Run: headless pygame with SDL's dummy video driver; simulated clock (each Clock.tick advances the game by its frame time, no real sleeping); random seed 0; keys injected as events and as key.get_pressed() state; no mouse input.
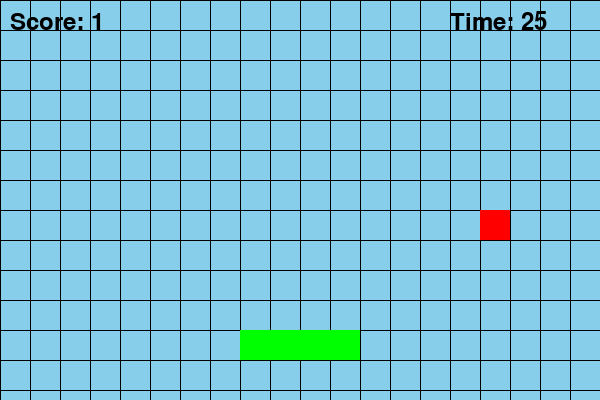
Frame 1 of 4 · flips 1–60 · no input
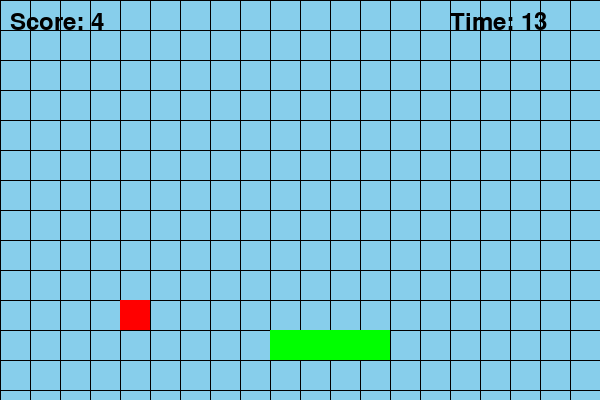
Frame 2 of 4 · flips 61–180 · tapped SPACE, RETURN · held RIGHT (→), D
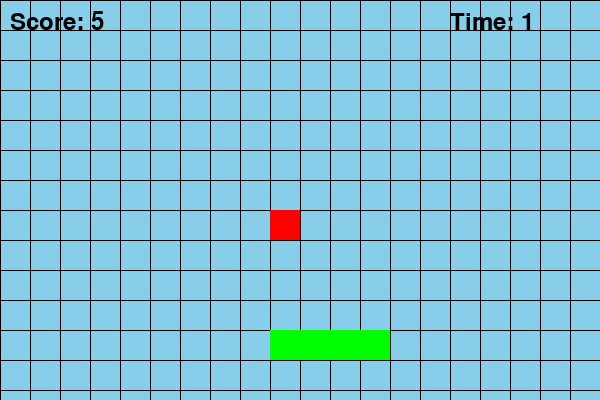
Frame 3 of 4 · flips 181–300 · held DOWN (↓), S
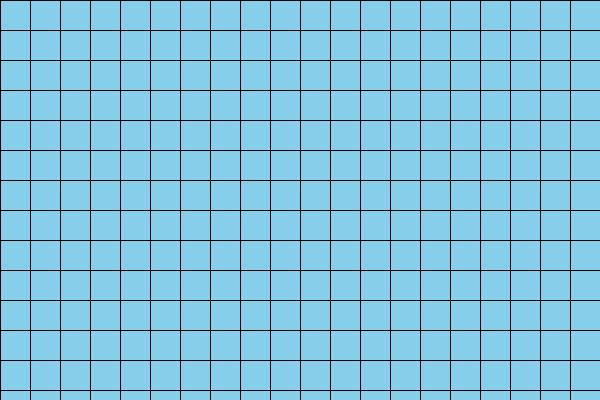
Frame 4 of 4 · flips 301–420 · held LEFT (←), A, UP (↑), W

The pygame program that drew these frames:

# Source code from: https://github.com/jmaira123/Ball-Catcher-Game.git

# Grid Based Catch The Ball
import pygame
import random
import sys

pygame.init()

# Screen
SCREEN_WIDTH = 600
SCREEN_HEIGHT = 400

# Grid settings
CELL_SIZE = 30
GRID_WIDTH = SCREEN_WIDTH // CELL_SIZE
GRID_HEIGHT = SCREEN_HEIGHT // CELL_SIZE

# Colors
WHITE = (255,255,255)
RED = (255,0,0)
GREEN = (0,255,0)
BLACK = (0,0,0)
BACKGROUND_COLOR = (135,206,235)

# Basket settings (in grid cells)
BASKET_WIDTH = 4
BASKET_HEIGHT = 1

# Ball
BALL_FALL_SPEED = 1

# Timer
START_TIME = 30

screen = pygame.display.set_mode((SCREEN_WIDTH, SCREEN_HEIGHT))
pygame.display.set_caption("Grid Catch The Ball")

clock = pygame.time.Clock()
font = pygame.font.Font(None,36)

# Basket position (grid)
basket_x = GRID_WIDTH//2 - BASKET_WIDTH//2
basket_y = GRID_HEIGHT - 2

# Ball position (grid)
ball_x = random.randint(0, GRID_WIDTH-1)
ball_y = 0

score = 0
start_ticks = pygame.time.get_ticks()

def draw_grid():
    for x in range(0, SCREEN_WIDTH, CELL_SIZE):
        pygame.draw.line(screen, BLACK, (x, 0), (x, SCREEN_HEIGHT), 1)

    for y in range(0, SCREEN_HEIGHT, CELL_SIZE):
        pygame.draw.line(screen, BLACK, (0, y), (SCREEN_WIDTH, y), 1)

def draw_basket(x,y):
    rect = pygame.Rect(
        x*CELL_SIZE,
        y*CELL_SIZE,
        BASKET_WIDTH*CELL_SIZE,
        BASKET_HEIGHT*CELL_SIZE
    )
    pygame.draw.rect(screen,GREEN,rect)

def draw_ball(x,y):
    rect = pygame.Rect(
        x*CELL_SIZE,
        y*CELL_SIZE,
        CELL_SIZE,
        CELL_SIZE
    )
    pygame.draw.rect(screen,RED,rect)

def display_score(score):
    text = font.render(f"Score: {score}",True,BLACK)
    screen.blit(text,(10,10))

def display_time(seconds):
    text = font.render(f"Time: {seconds}",True,BLACK)
    screen.blit(text,(SCREEN_WIDTH-150,10))

while True:

    screen.fill(BACKGROUND_COLOR)

    draw_grid()

    seconds = START_TIME - (pygame.time.get_ticks() - start_ticks)//1000
    if seconds <= 0:
        print("Time's up! Final Score:",score)
        pygame.quit()
        sys.exit()

    for event in pygame.event.get():
        if event.type == pygame.QUIT:
            pygame.quit()
            sys.exit()

        # Move basket one grid cell per key press
        if event.type == pygame.KEYDOWN:
            if event.key == pygame.K_LEFT and basket_x > 0:
                basket_x -= 1
            if event.key == pygame.K_RIGHT and basket_x < GRID_WIDTH - BASKET_WIDTH:
                basket_x += 1

    # Ball falls one grid cell
    ball_y += BALL_FALL_SPEED

    # Catch check
    if ball_y == basket_y and basket_x <= ball_x < basket_x + BASKET_WIDTH:
        score += 1
        ball_x = random.randint(0, GRID_WIDTH-1)
        ball_y = 0

    elif ball_y > GRID_HEIGHT:
        ball_x = random.randint(0, GRID_WIDTH-1)
        ball_y = 0

    draw_basket(basket_x,basket_y)
    draw_ball(ball_x,ball_y)

    display_score(score)
    display_time(seconds)

    pygame.display.flip()
    clock.tick(10)
